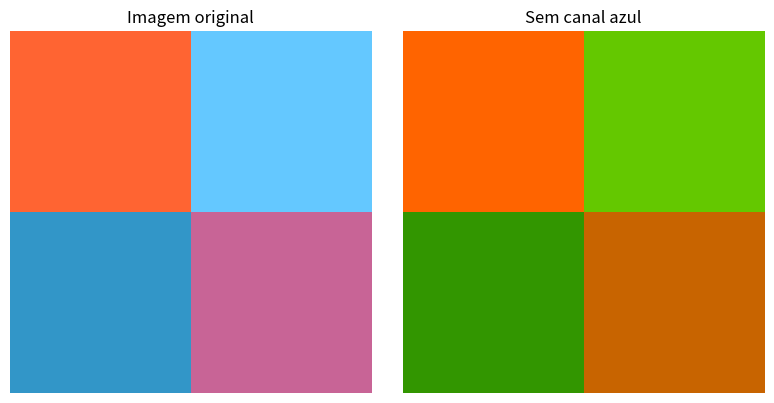
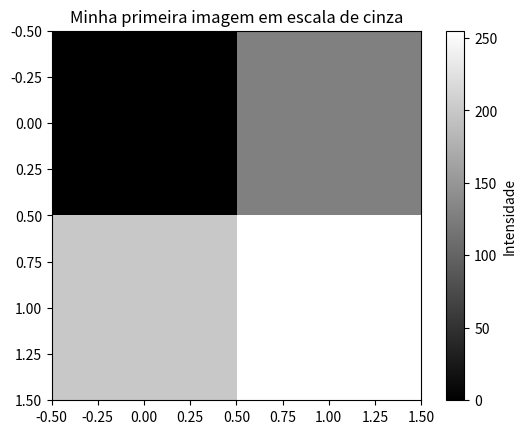

Here is the Python script that generated these plots, in order:

import numpy as np

# Criando um pixel com três canais de cores:
# R = vermelho, G = verde, B = azul
pixel = np.array([255, 0, 0])

print("Pixel original:", pixel)

# Acessando cada canal individualmente
print("Vermelho:", pixel[0])
print("Verde:", pixel[1])
print("Azul:", pixel[2])

# Modificando a cor do pixel
# Adicionamos verde para transformar vermelho em amarelo
pixel[1] = 255

print("Pixel modificado:", pixel)


# Criando uma imagem RGB com 2 linhas e 2 colunas
imagem = np.array([
    [[255, 0, 0], [0, 255, 0]],
    [[0, 0, 255], [255, 255, 0]]
])

print("\nImagem RGB:")
print(imagem)

# Verificando as dimensões da imagem
print("\nFormato da imagem:", imagem.shape)



# Criando uma imagem RGB de 2 linhas e 2 colunas
imagem_teste = np.array([
    [[255, 100, 50], [100, 200, 255]],
    [[50, 150, 200], [200, 100, 150]]
])

print("Imagem antes:")
print(imagem_teste)

# Zerando o canal azul de todos os pixels
imagem_teste[:, :, 2] = 0

print("\nImagem depois:")
print(imagem_teste)



import matplotlib.pyplot as plt

# Exibindo a imagem original e a modificada
fig, eixos = plt.subplots(1, 2, figsize=(8, 4))

eixos[0].imshow(np.array([
    [[255, 100, 50], [100, 200, 255]],
    [[50, 150, 200], [200, 100, 150]]
], dtype=np.uint8))
eixos[0].set_title("Imagem original")
eixos[0].axis("off")

eixos[1].imshow(imagem_teste.astype(np.uint8))
eixos[1].set_title("Sem canal azul")
eixos[1].axis("off")

plt.tight_layout()
plt.show()



# Criando uma imagem em escala de cinza
imagem_cinza = np.array([
    [0, 128],
    [200, 255]
], dtype=np.uint8)

# Visualizando a imagem
plt.imshow(imagem_cinza, cmap="gray", vmin=0, vmax=255)
plt.title("Minha primeira imagem em escala de cinza")
plt.colorbar(label="Intensidade")
plt.show()
